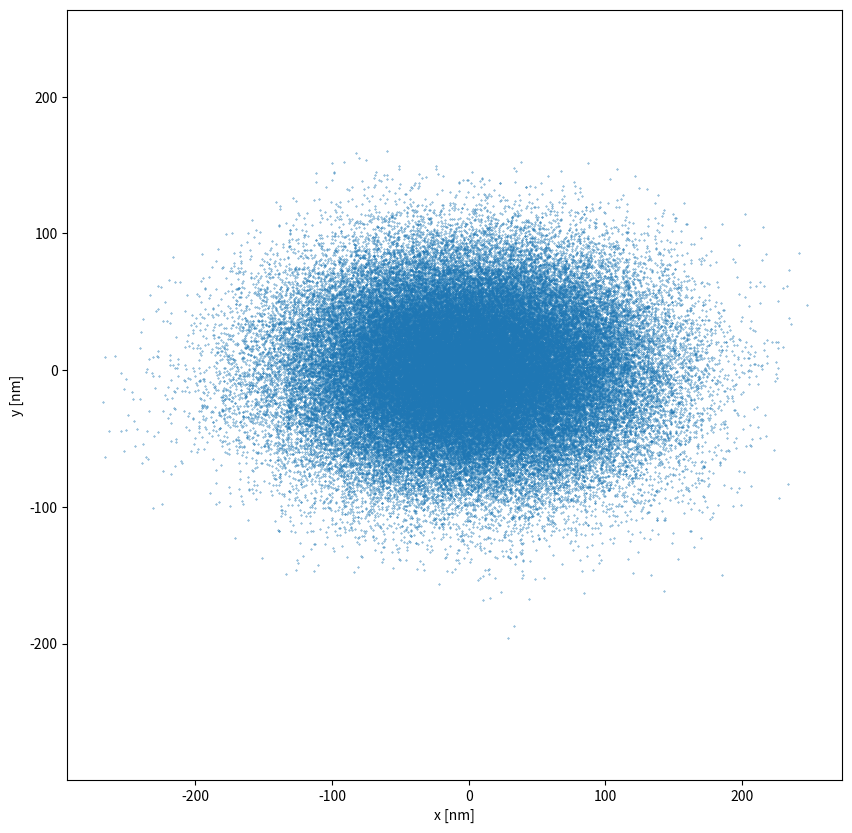
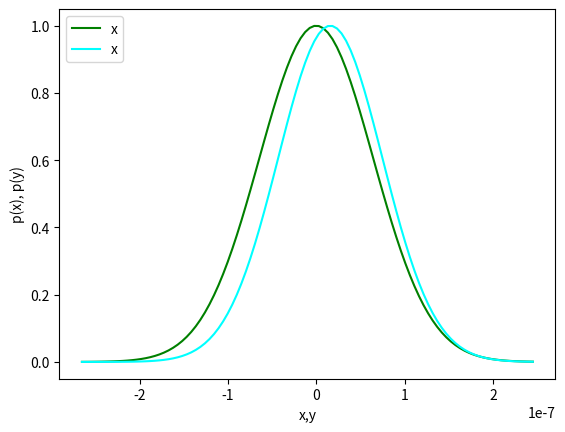

Recreate these plots in Python, in order.
# FFR120 Homework 2
# Problem 5.4: Optically trapped Brownian particle
# Author: Jamie Santos
# Date: 11/16/21


import numpy as np 
from math import sqrt
from matplotlib import pyplot as plt 

# Parameters and inital conditions
r = 1 * 10**-6					# micrometer
eta = 0.001						# N/s
gamma = 6 * np.pi * eta * r
temp = 300						# K
kB = 1.380649 * 10**-23			# J * K^-1
kX = 1	* 10**-6				# pN / meter
kY = 2.5 * 10**-6				# pN / meter
dT = 0.001
nSteps = 100000

# Generate the trajectories
trajX = np.zeros(nSteps)
trajY = np.zeros(nSteps)
wX = np.random.default_rng().normal(0, 1, size=(nSteps))
wY = np.random.default_rng().normal(0, 1, size=(nSteps))

for i in range(nSteps - 1):
	termX2 = (-kX/gamma) * trajX[i] * dT
	termX3 = sqrt((2 * kB * temp * dT)/gamma) * wX[i+1]
	trajX[i + 1] = trajX[i] + termX2 + termX3

	termY2 = (-kY/gamma) * trajY[i] * dT
	termY3 = sqrt((2 * kB * temp * dT)/gamma) * wY[i+1]
	trajY[i + 1] = trajY[i] + termY2 + termY3

# Plot the path of the particle
plt.figure(figsize=(10,10))
plt.scatter(trajX*10**9,trajY*10**9,s=0.1)
plt.axis('equal')
plt.xlabel('x [nm]')
plt.ylabel('y [nm]')
#plt.show(block=False)

# Plot the distribution curves
plt.figure()
N = 1000
n = N//10
p, x = np.histogram(trajX, bins=n) 	# arrange the data 
x = x[:-1] + (x[1] - x[0])/2 		# center the bins
#plt.plot(x, p, color="red", label="x")
p, y = np.histogram(trajY, bins=n)
y = y[:-1] + (y[1] - y[0])/2
#plt.plot(y, p, color="blue", label = "y")

# Calculate the theoretical Boltzmann distribution
pX = np.zeros(len(x))
pY = np.zeros(len(y))
for i in range(len(x)):		# Get potential energies in x direction
	uX = 0.5 * kX * x[i]**2
	uY = 0.5 * kY * y[i]**2
	pX[i] = np.exp(-uX / (kB * temp))
	pY[i] = np.exp(-uY / (kB * temp))

plt.plot(x, pX, color="green", label="x")
plt.plot(x, pY, color="cyan", label="x")
plt.xlabel('x,y')
plt.ylabel('p(x), p(y)')
plt.legend(loc="upper left")
#plt.yticks([], [])
plt.show()
